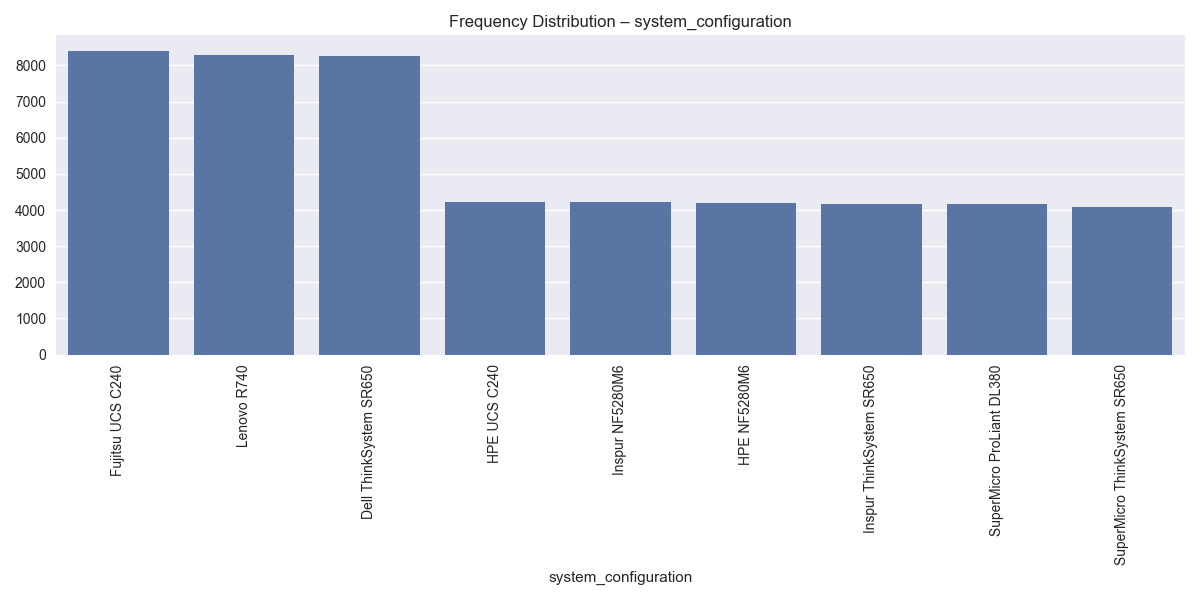

Source data for this figure (header and first rows):
system_configuration, count
Fujitsu UCS C240, 8410
Lenovo R740, 8288
Dell ThinkSystem SR650, 8261
HPE UCS C240, 4233
Inspur NF5280M6, 4210
HPE NF5280M6, 4201
Inspur ThinkSystem SR650, 4168
SuperMicro ProLiant DL380, 4157
SuperMicro ThinkSystem SR650, 4072
